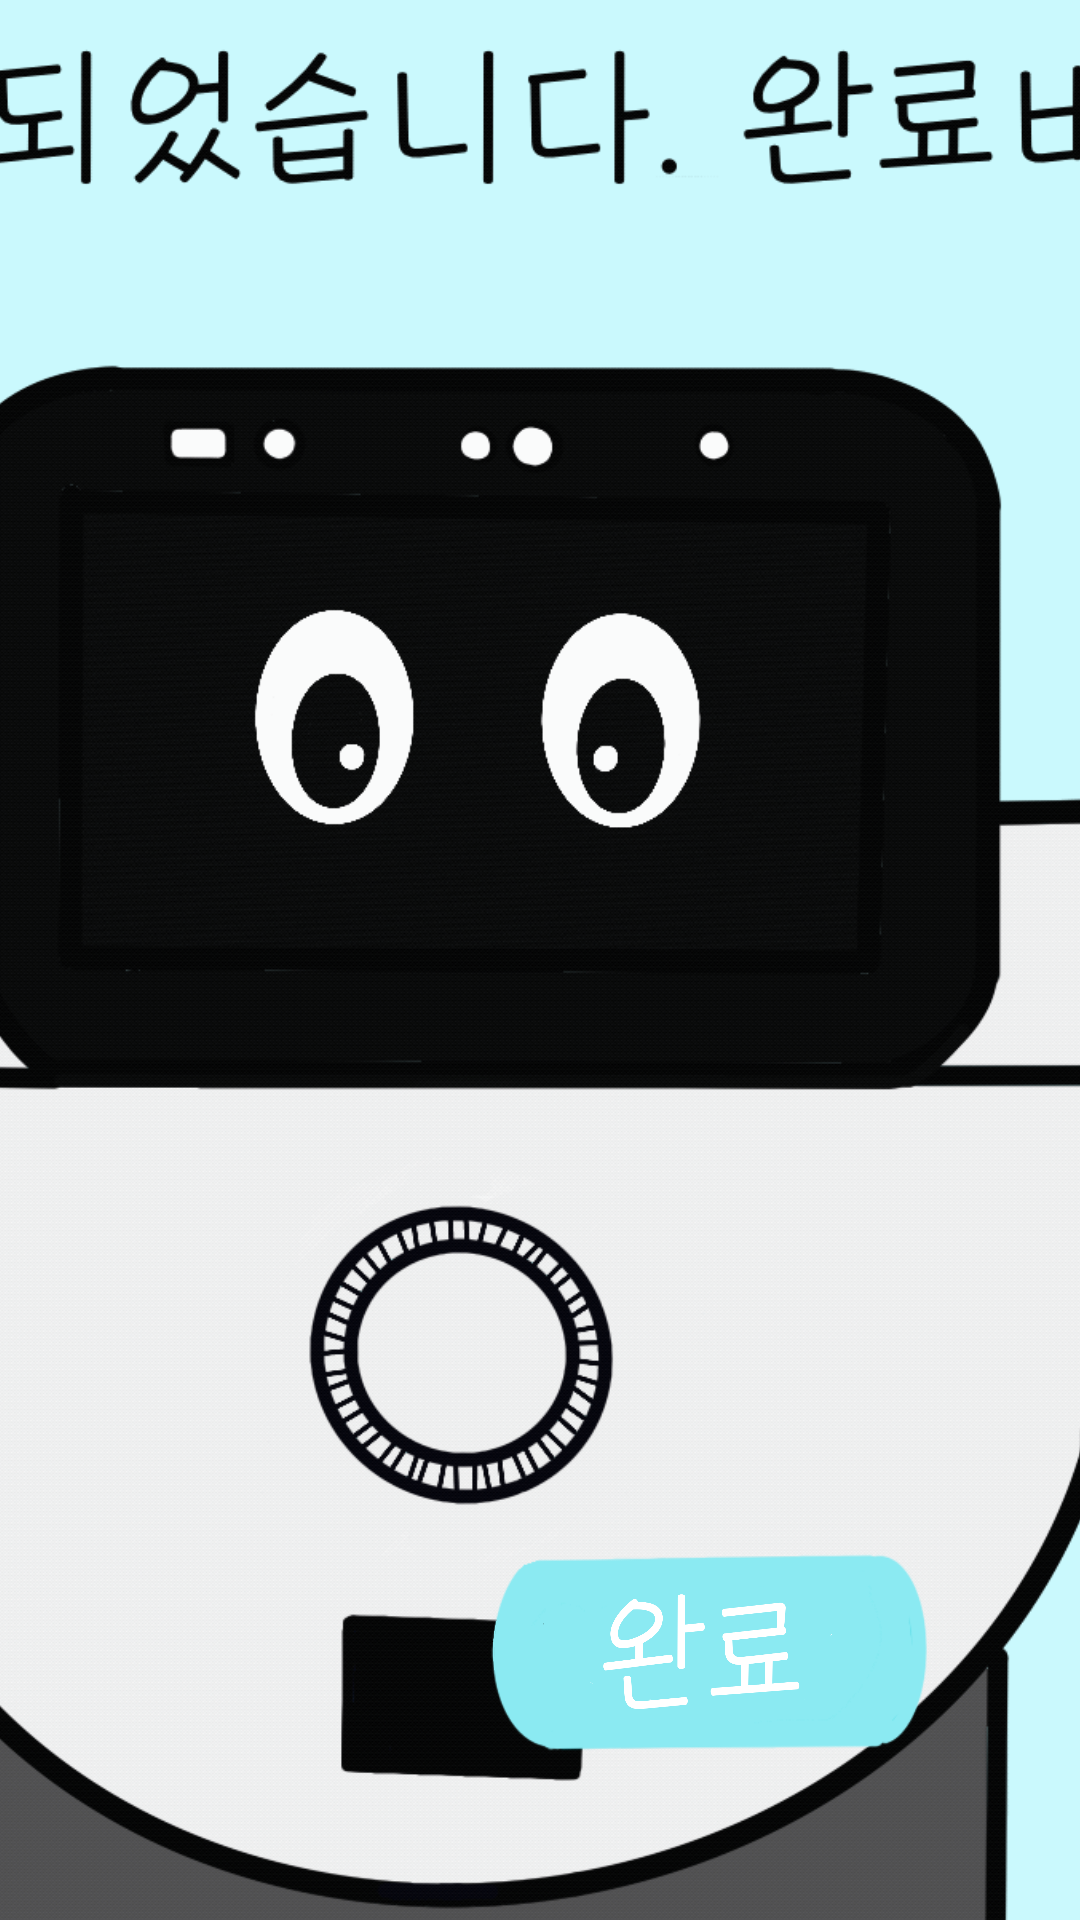

Reconstruct the res/layout file that produces this screen, plus the resources it refers to.
<!-- AndroidManifest.xml: application theme Theme.NewOfficeTemiApp -->
<!-- res/layout/activity_done_delivering.xml -->
<?xml version="1.0" encoding="utf-8"?>
<androidx.constraintlayout.widget.ConstraintLayout xmlns:android="http://schemas.android.com/apk/res/android"
    xmlns:app="http://schemas.android.com/apk/res-auto"
    xmlns:tools="http://schemas.android.com/tools"
    android:layout_width="match_parent"
    android:layout_height="match_parent"
    tools:context=".Done_delivering">

    <ImageView
        android:id="@+id/imageView7"
        android:layout_width="1442dp"
        android:layout_height="873dp"
        android:layout_marginStart="10dp"
        android:layout_marginTop="10dp"
        android:layout_marginEnd="10dp"
        android:layout_marginBottom="10dp"
        app:layout_constraintBottom_toBottomOf="parent"
        app:layout_constraintEnd_toEndOf="parent"
        app:layout_constraintStart_toStartOf="parent"
        app:layout_constraintTop_toTopOf="parent"
        app:srcCompat="@drawable/done_image"/>

    <Button
        android:id="@+id/btn"
        android:layout_width="177dp"
        android:layout_height="135dp"
        android:layout_marginEnd="36dp"
        android:layout_marginBottom="16dp"
        android:background="@drawable/finish"
        tools:text="Finish"
        app:layout_constraintBottom_toBottomOf="parent"
        app:layout_constraintEnd_toEndOf="parent" />
</androidx.constraintlayout.widget.ConstraintLayout>
<!-- resources referenced by this layout -->
<resources>
  <!-- drawable done_image: gif bitmap (drawable, 921838 bytes) -->
  <!-- drawable finish: png bitmap (drawable, 252396 bytes) -->
  <style name="Theme.NewOfficeTemiApp" parent="Base.Theme.NewOfficeTemiApp" />
  <style name="Base.Theme.NewOfficeTemiApp" parent="Theme.Material3.DayNight.NoActionBar">
          
          
      </style>
</resources>
